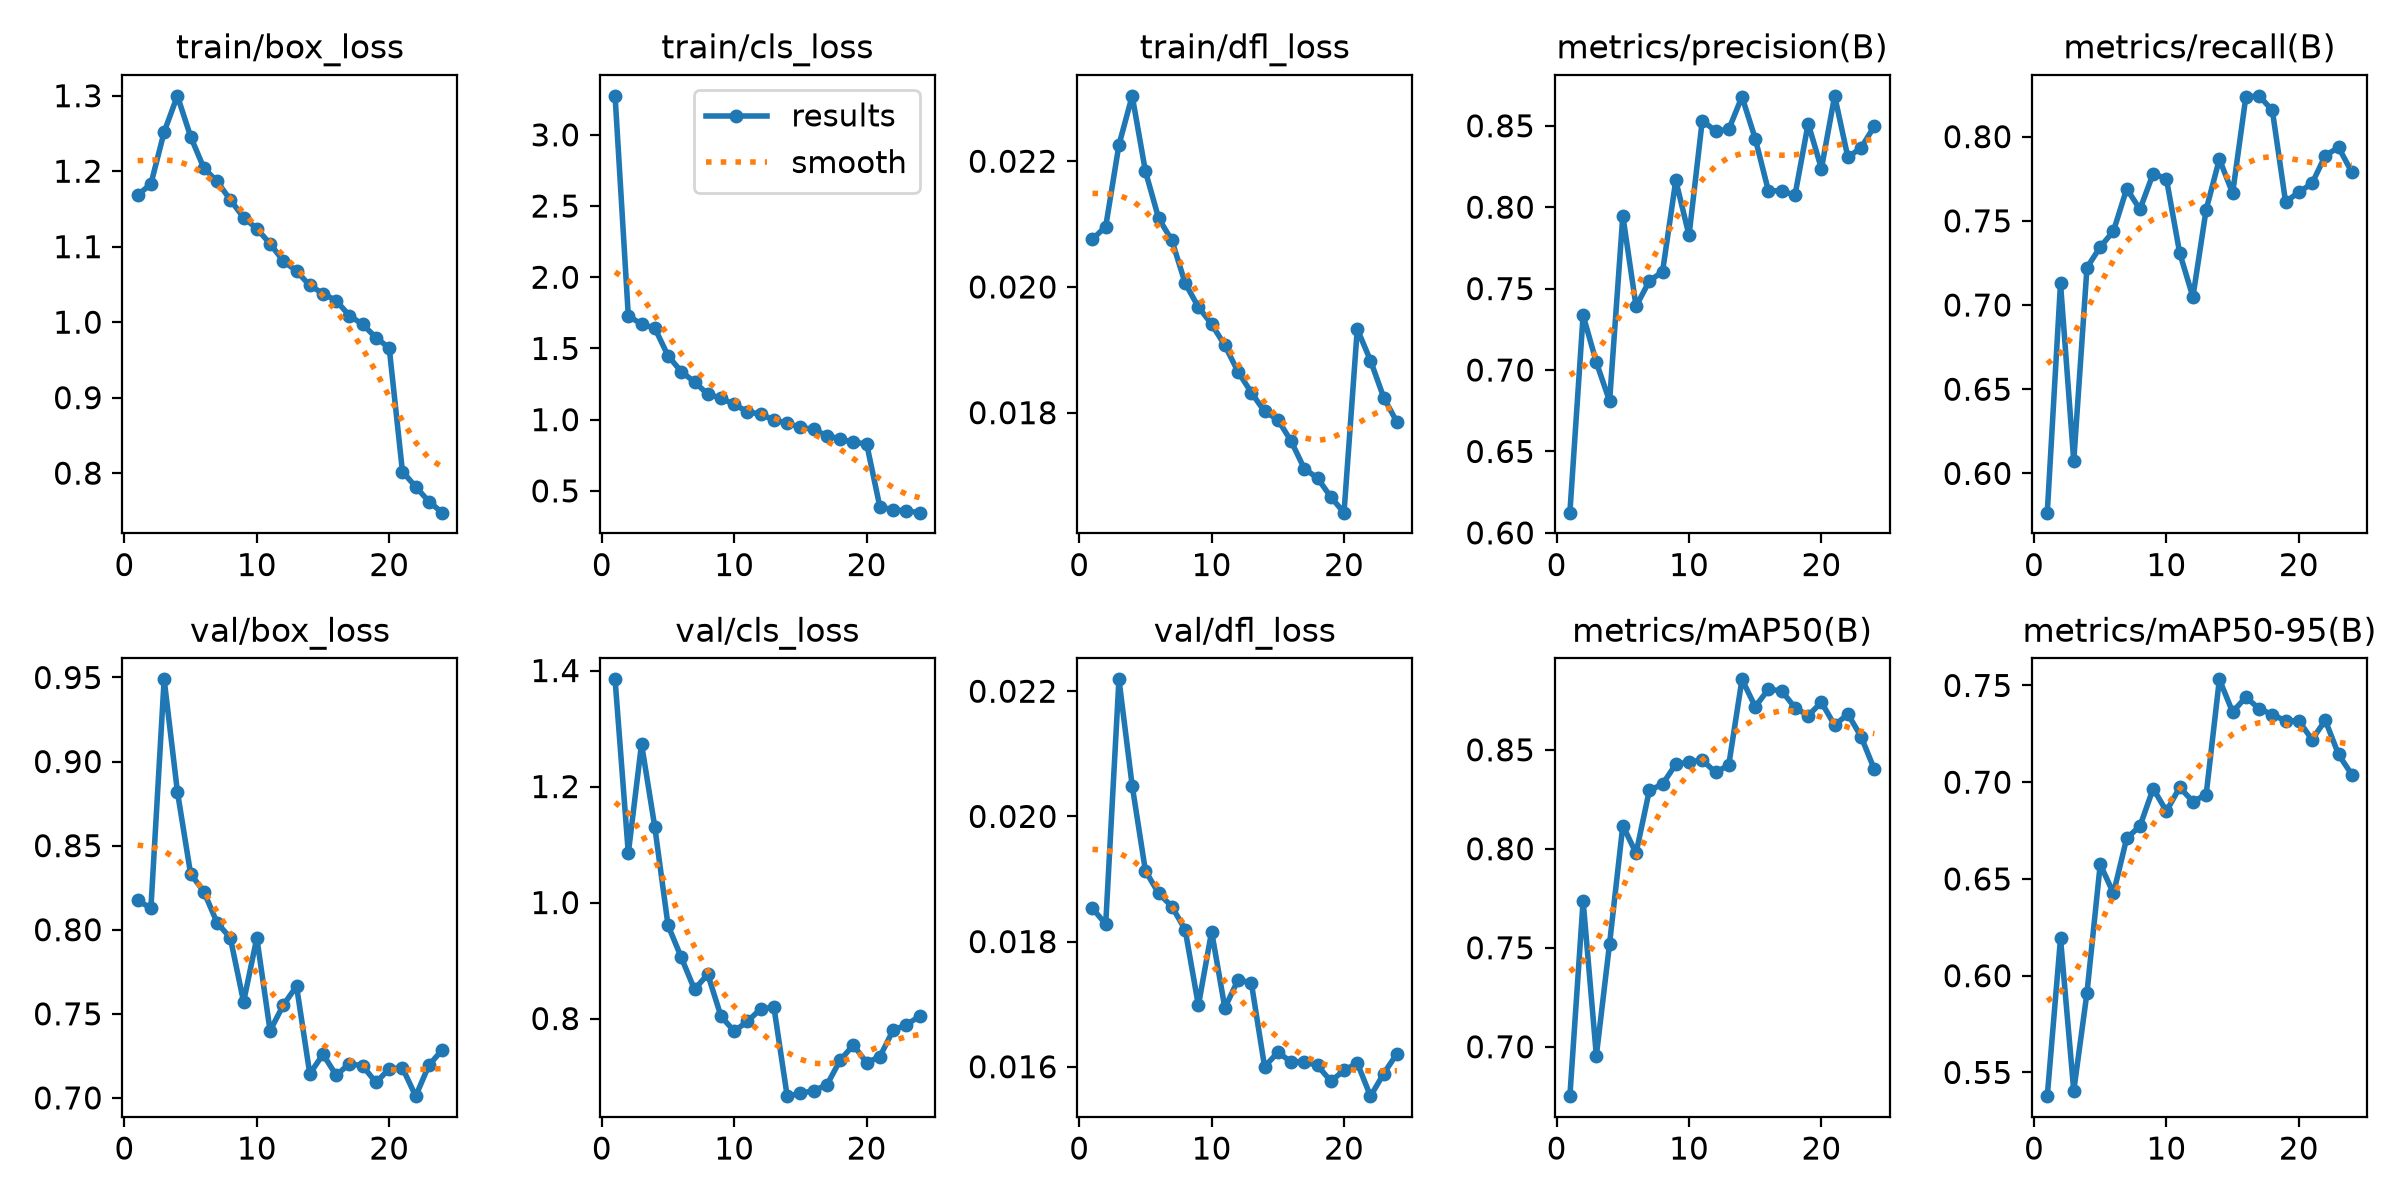

The table this chart was drawn from, first rows:
epoch, time, train/box_loss, train/cls_loss, train/dfl_loss, metrics/precision(B), metrics/recall(B), metrics/mAP50(B), metrics/mAP50-95(B), val/box_loss, val/cls_loss, val/dfl_loss, lr/pg0, lr/pg1, lr/pg2, lr/pg3, lr/pg4, lr/pg5, lr/pg6, lr/pg7
1, 660.2, 1.168, 3.274, 0.02076, 0.6124, 0.5767, 0.675, 0.5377, 0.8174, 1.385, 0.01853, 0.009997, 0.003332, 0.009997, 0.003332, 0.009997, 0.003332, 0.009997, 0.003332
2, 1177, 1.183, 1.728, 0.02096, 0.7336, 0.7129, 0.7737, 0.6192, 0.8129, 1.085, 0.01828, 0.01934, 0.006446, 0.01934, 0.006446, 0.01934, 0.006446, 0.01934, 0.006446
3, 1656, 1.252, 1.671, 0.02226, 0.7048, 0.6073, 0.6955, 0.5405, 0.9489, 1.274, 0.02219, 0.02802, 0.009339, 0.02802, 0.009339, 0.02802, 0.009339, 0.02802, 0.009339
4, 2127, 1.3, 1.643, 0.02304, 0.6809, 0.7222, 0.7521, 0.5912, 0.8822, 1.13, 0.02049, 0.02703, 0.00901, 0.02703, 0.00901, 0.02703, 0.00901, 0.02703, 0.00901
5, 2595, 1.246, 1.449, 0.02184, 0.7947, 0.7345, 0.8117, 0.6576, 0.8332, 0.9608, 0.01913, 0.02604, 0.00868, 0.02604, 0.00868, 0.02604, 0.00868, 0.02604, 0.00868
6, 3064, 1.204, 1.337, 0.02109, 0.7391, 0.7439, 0.7978, 0.6426, 0.8226, 0.9054, 0.01877, 0.02505, 0.00835, 0.02505, 0.00835, 0.02505, 0.00835, 0.02505, 0.00835
7, 3534, 1.186, 1.265, 0.02074, 0.7547, 0.7691, 0.8295, 0.6711, 0.8042, 0.8501, 0.01856, 0.02406, 0.00802, 0.02406, 0.00802, 0.02406, 0.00802, 0.02406, 0.00802
8, 4004, 1.162, 1.179, 0.02006, 0.7604, 0.7568, 0.8327, 0.6773, 0.7951, 0.8765, 0.01819, 0.02307, 0.00769, 0.02307, 0.00769, 0.02307, 0.00769, 0.02307, 0.00769
9, 4477, 1.139, 1.15, 0.01968, 0.8165, 0.7781, 0.8427, 0.6967, 0.7571, 0.804, 0.01698, 0.02208, 0.00736, 0.02208, 0.00736, 0.02208, 0.00736, 0.02208, 0.00736
10, 4951, 1.124, 1.107, 0.01941, 0.7827, 0.7749, 0.8438, 0.685, 0.7951, 0.7781, 0.01816, 0.02109, 0.00703, 0.02109, 0.00703, 0.02109, 0.00703, 0.02109, 0.00703
11, 5422, 1.104, 1.056, 0.01907, 0.8531, 0.731, 0.8449, 0.6973, 0.7399, 0.7953, 0.01694, 0.0201, 0.0067, 0.0201, 0.0067, 0.0201, 0.0067, 0.0201, 0.0067
12, 5892, 1.081, 1.038, 0.01865, 0.8469, 0.7048, 0.8386, 0.69, 0.7552, 0.8165, 0.01739, 0.01911, 0.00637, 0.01911, 0.00637, 0.01911, 0.00637, 0.01911, 0.00637
13, 6362, 1.068, 0.9972, 0.01832, 0.8478, 0.7566, 0.8423, 0.6935, 0.7664, 0.8194, 0.01734, 0.01812, 0.00604, 0.01812, 0.00604, 0.01812, 0.00604, 0.01812, 0.00604
14, 6834, 1.049, 0.9749, 0.01802, 0.8679, 0.7866, 0.8856, 0.7532, 0.7143, 0.6662, 0.016, 0.01713, 0.00571, 0.01713, 0.00571, 0.01713, 0.00571, 0.01713, 0.00571
15, 7306, 1.038, 0.9457, 0.01789, 0.8421, 0.7664, 0.8718, 0.7362, 0.7259, 0.671, 0.01623, 0.01614, 0.00538, 0.01614, 0.00538, 0.01614, 0.00538, 0.01614, 0.00538
16, 7775, 1.028, 0.9321, 0.01755, 0.8099, 0.8236, 0.8806, 0.744, 0.7134, 0.6758, 0.01608, 0.01515, 0.00505, 0.01515, 0.00505, 0.01515, 0.00505, 0.01515, 0.00505
17, 8246, 1.009, 0.8864, 0.01711, 0.8102, 0.8242, 0.8798, 0.738, 0.7205, 0.6854, 0.01608, 0.01416, 0.00472, 0.01416, 0.00472, 0.01416, 0.00472, 0.01416, 0.00472
18, 8715, 0.997, 0.8653, 0.01696, 0.8072, 0.8156, 0.8713, 0.7349, 0.719, 0.7282, 0.01602, 0.01317, 0.00439, 0.01317, 0.00439, 0.01317, 0.00439, 0.01317, 0.00439
19, 9185, 0.9795, 0.8398, 0.01666, 0.8514, 0.7612, 0.8672, 0.7317, 0.7092, 0.7542, 0.01577, 0.01218, 0.00406, 0.01218, 0.00406, 0.01218, 0.00406, 0.01218, 0.00406
20, 9655, 0.9658, 0.8312, 0.01641, 0.8237, 0.767, 0.874, 0.7317, 0.7172, 0.724, 0.01594, 0.01119, 0.00373, 0.01119, 0.00373, 0.01119, 0.00373, 0.01119, 0.00373
21, 10097, 0.802, 0.3876, 0.01933, 0.8684, 0.7722, 0.8624, 0.722, 0.7178, 0.7342, 0.01606, 0.0102, 0.0034, 0.0102, 0.0034, 0.0102, 0.0034, 0.0102, 0.0034
22, 10539, 0.782, 0.3675, 0.01883, 0.8306, 0.7887, 0.8681, 0.732, 0.701, 0.7799, 0.01553, 0.00921, 0.00307, 0.00921, 0.00307, 0.00921, 0.00307, 0.00921, 0.00307
23, 10979, 0.7623, 0.359, 0.01824, 0.8366, 0.7936, 0.8566, 0.7143, 0.7195, 0.7893, 0.01589, 0.00822, 0.00274, 0.00822, 0.00274, 0.00822, 0.00274, 0.00822, 0.00274
24, 11423, 0.7476, 0.3469, 0.01785, 0.8497, 0.779, 0.8401, 0.704, 0.7285, 0.804, 0.01621, 0.00723, 0.00241, 0.00723, 0.00241, 0.00723, 0.00241, 0.00723, 0.00241
